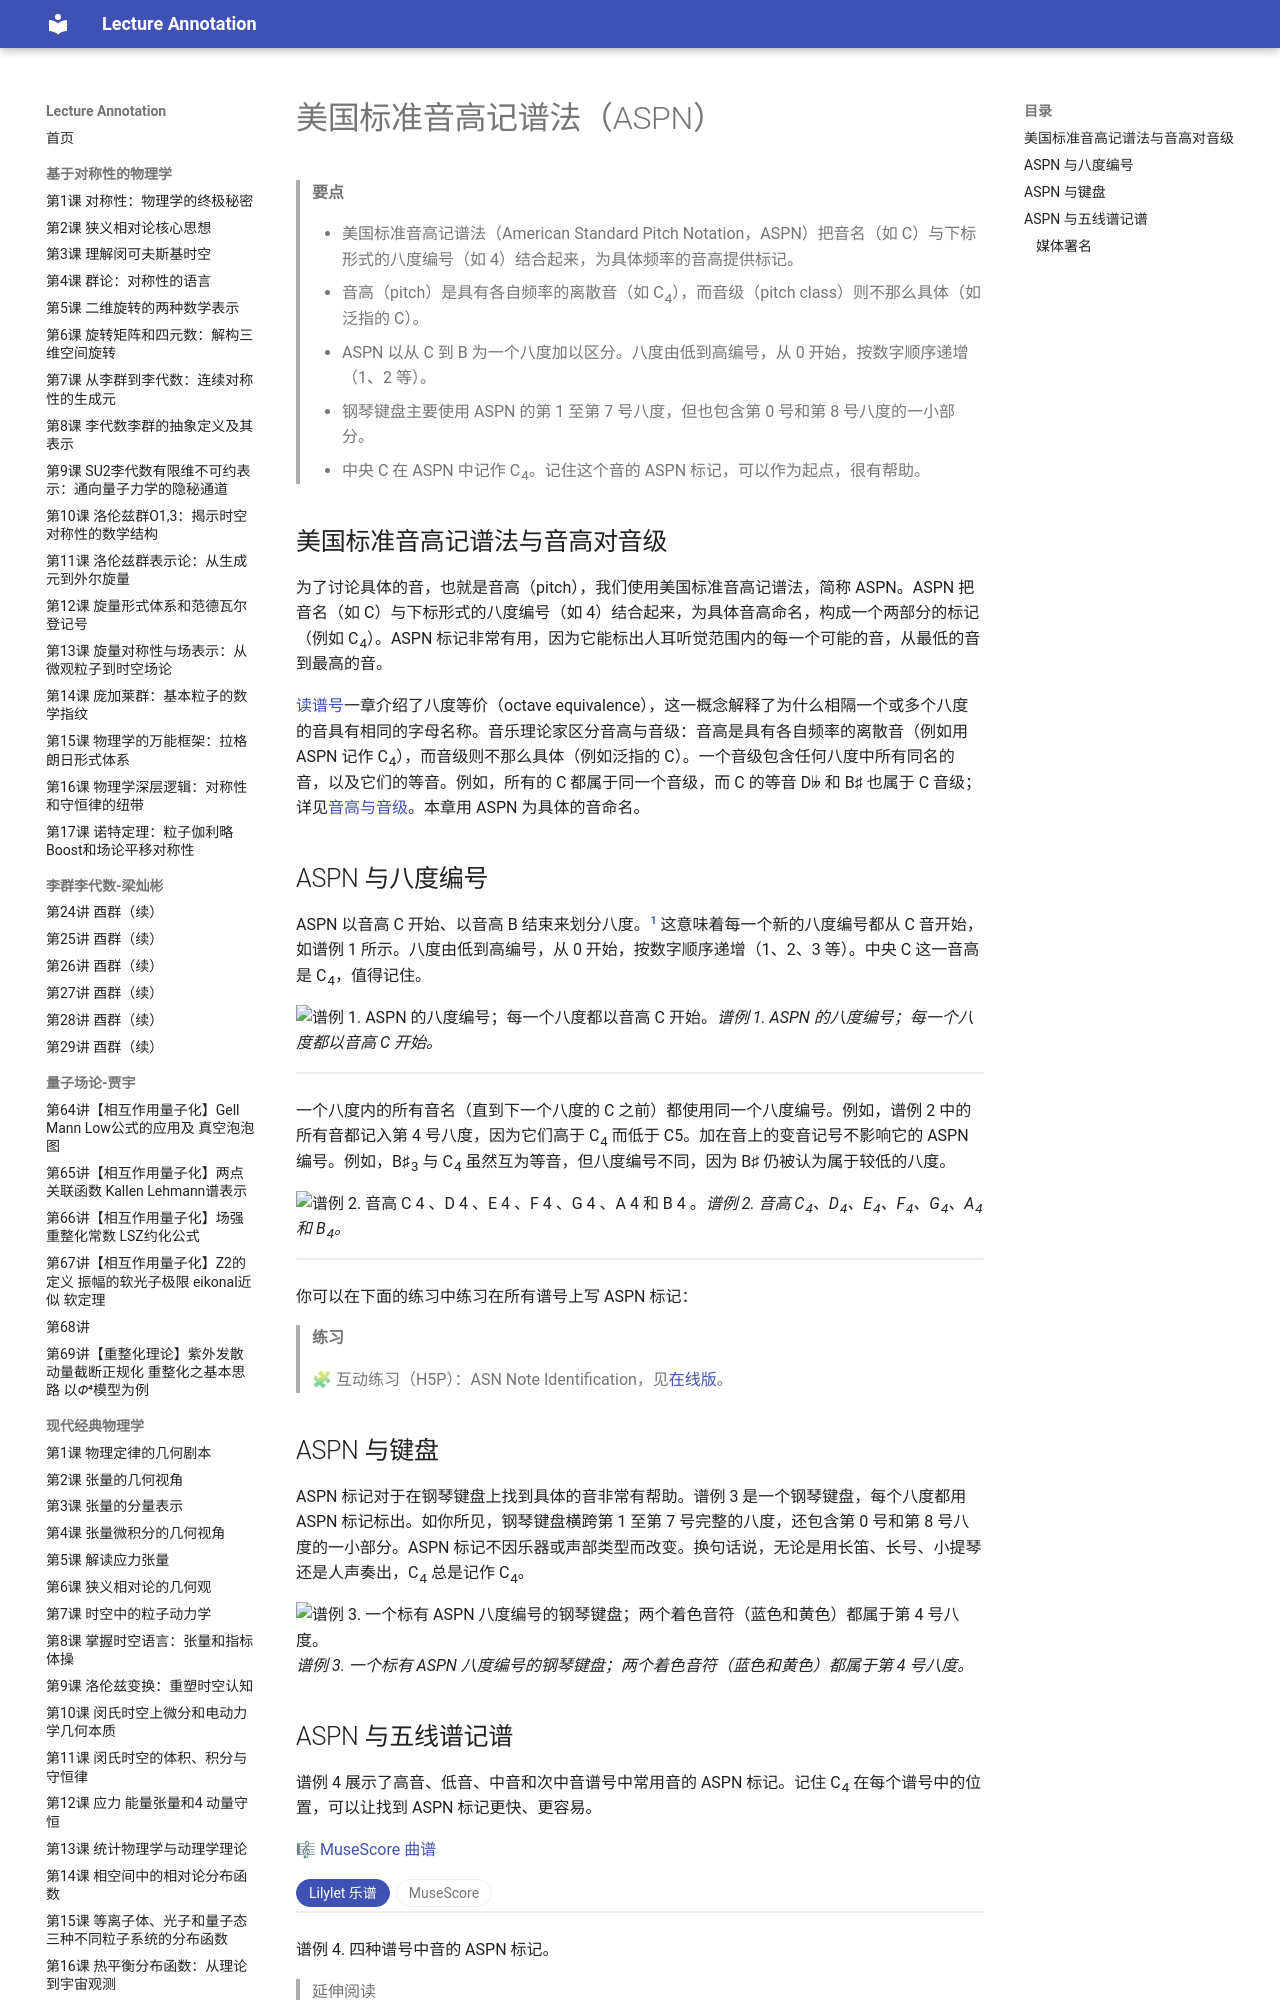

repository: k-l-lambda/lecture-annotation · page: ebooks/omt-v2/01-fundamentals/06-aspn/index.html · generator: mkdocs

---
title: "美国标准音高记谱法（ASPN）"
slug: "aspn"
source: "https://viva.pressbooks.pub/openmusictheory/chapter/aspn/"
authors: ["Chelsey Hamm", "Bryn Hughes"]
license: "CC BY-SA 4.0"
modified: "2026-06-17"
---

# 美国标准音高记谱法（ASPN）

> **要点**
>
> - 美国标准音高记谱法（American Standard Pitch Notation，ASPN）把音名（如 C）与下标形式的八度编号（如 4）结合起来，为具体频率的音高提供标记。
> - 音高（pitch）是具有各自频率的离散音（如 C<sub>4</sub>），而音级（pitch class）则不那么具体（如泛指的 C）。
> - ASPN 以从 C 到 B 为一个八度加以区分。八度由低到高编号，从 0 开始，按数字顺序递增（1、2 等）。
> - 钢琴键盘主要使用 ASPN 的第 1 至第 7 号八度，但也包含第 0 号和第 8 号八度的一小部分。
> - 中央 C 在 ASPN 中记作 C<sub>4</sub>。记住这个音的 ASPN 标记，可以作为起点，很有帮助。

## 美国标准音高记谱法与音高对音级

为了讨论具体的音，也就是音高（pitch），我们使用美国标准音高记谱法，简称 ASPN。ASPN 把音名（如 C）与下标形式的八度编号（如 4）结合起来，为具体音高命名，构成一个两部分的标记（例如 C<sub>4</sub>）。ASPN 标记非常有用，因为它能标出人耳听觉范围内的每一个可能的音，从最低的音到最高的音。

[读谱号](03-clefs.md)一章介绍了八度等价（octave equivalence），这一概念解释了为什么相隔一个或多个八度的音具有相同的字母名称。音乐理论家区分音高与音级：音高是具有各自频率的离散音（例如用 ASPN 记作 C<sub>4</sub>），而音级则不那么具体（例如泛指的 C）。一个音级包含任何八度中所有同名的音，以及它们的等音。例如，所有的 C 都属于同一个音级，而 C 的等音 D𝄫 和 B♯ 也属于 C 音级；详见[音高与音级](../08-20th-and-21st-century-techniques/02-pitch-and-pitch-class.md)。本章用 ASPN 为具体的音命名。

## ASPN 与八度编号

ASPN 以音高 C 开始、以音高 B 结束来划分八度。[^1] 这意味着每一个新的八度编号都从 C 音开始，如谱例 1 所示。八度由低到高编号，从 0 开始，按数字顺序递增（1、2、3 等）。中央 C 这一音高是 C<sub>4</sub>，值得记住。

![谱例 1. ASPN 的八度编号；每一个八度都以音高 C 开始。](../media/2019/05/Scientific_pitch_notation_octaves_of_C.png)*谱例 1. ASPN 的八度编号；每一个八度都以音高 C 开始。*

<!-- lilylet-begin: media/2019/05/Scientific_pitch_notation_octaves_of_C.png -->
```lyl.play
\omit Score.TimeSignature \omit Score.BarLine \key c \major \clef "bass" c,,,,4 c' c' c' \clef "treble" c' c' c' c' c' c' \undo \omit Score.BarLine \bar "|"
\addlyrics { C0 C1 C2 C3 C4 C5 C6 C7 C8 C9 } | %1
```
<!-- lilylet-end -->
一个八度内的所有音名（直到下一个八度的 C 之前）都使用同一个八度编号。例如，谱例 2 中的所有音都记入第 4 号八度，因为它们高于 C<sub>4</sub> 而低于 C5。加在音上的变音记号不影响它的 ASPN 编号。例如，B♯<sub>3</sub> 与 C<sub>4</sub> 虽然互为等音，但八度编号不同，因为 B♯ 仍被认为属于较低的八度。

![谱例 2. 音高 C 4 、D 4 、E 4 、F 4 、G 4 、A 4 和 B 4 。](../media/2019/05/Screen-Shot-2019-07-24-at-3.50.53-PM.png)*谱例 2. 音高 C<sub>4</sub>、D<sub>4</sub>、E<sub>4</sub>、F<sub>4</sub>、G<sub>4</sub>、A<sub>4</sub> 和 B<sub>4</sub>。*

<!-- lilylet-begin: media/2019/05/Screen-Shot-2019-07-24-at-3.50.53-PM.png -->
```lyl.play
\omit Score.TimeSignature \omit Score.BarLine \key c \major \clef "treble" c4 d e f g a b \undo \omit Score.BarLine \bar "|" | %1
```
<!-- lilylet-end -->
你可以在下面的练习中练习在所有谱号上写 ASPN 标记：

> **练习**
>
> 🧩 互动练习（H5P）：ASN Note Identification，见[在线版](06-aspn.md)。

## ASPN 与键盘

ASPN 标记对于在钢琴键盘上找到具体的音非常有帮助。谱例 3 是一个钢琴键盘，每个八度都用 ASPN 标记标出。如你所见，钢琴键盘横跨第 1 至第 7 号完整的八度，还包含第 0 号和第 8 号八度的一小部分。ASPN 标记不因乐器或声部类型而改变。换句话说，无论是用长笛、长号、小提琴还是人声奏出，C<sub>4</sub> 总是记作 C<sub>4</sub>。

![谱例 3. 一个标有 ASPN 八度编号的钢琴键盘；两个着色音符（蓝色和黄色）都属于第 4 号八度。](../media/2019/05/1040px-Piano_Frequencies.svg_.png)*谱例 3. 一个标有 ASPN 八度编号的钢琴键盘；两个着色音符（蓝色和黄色）都属于第 4 号八度。*
